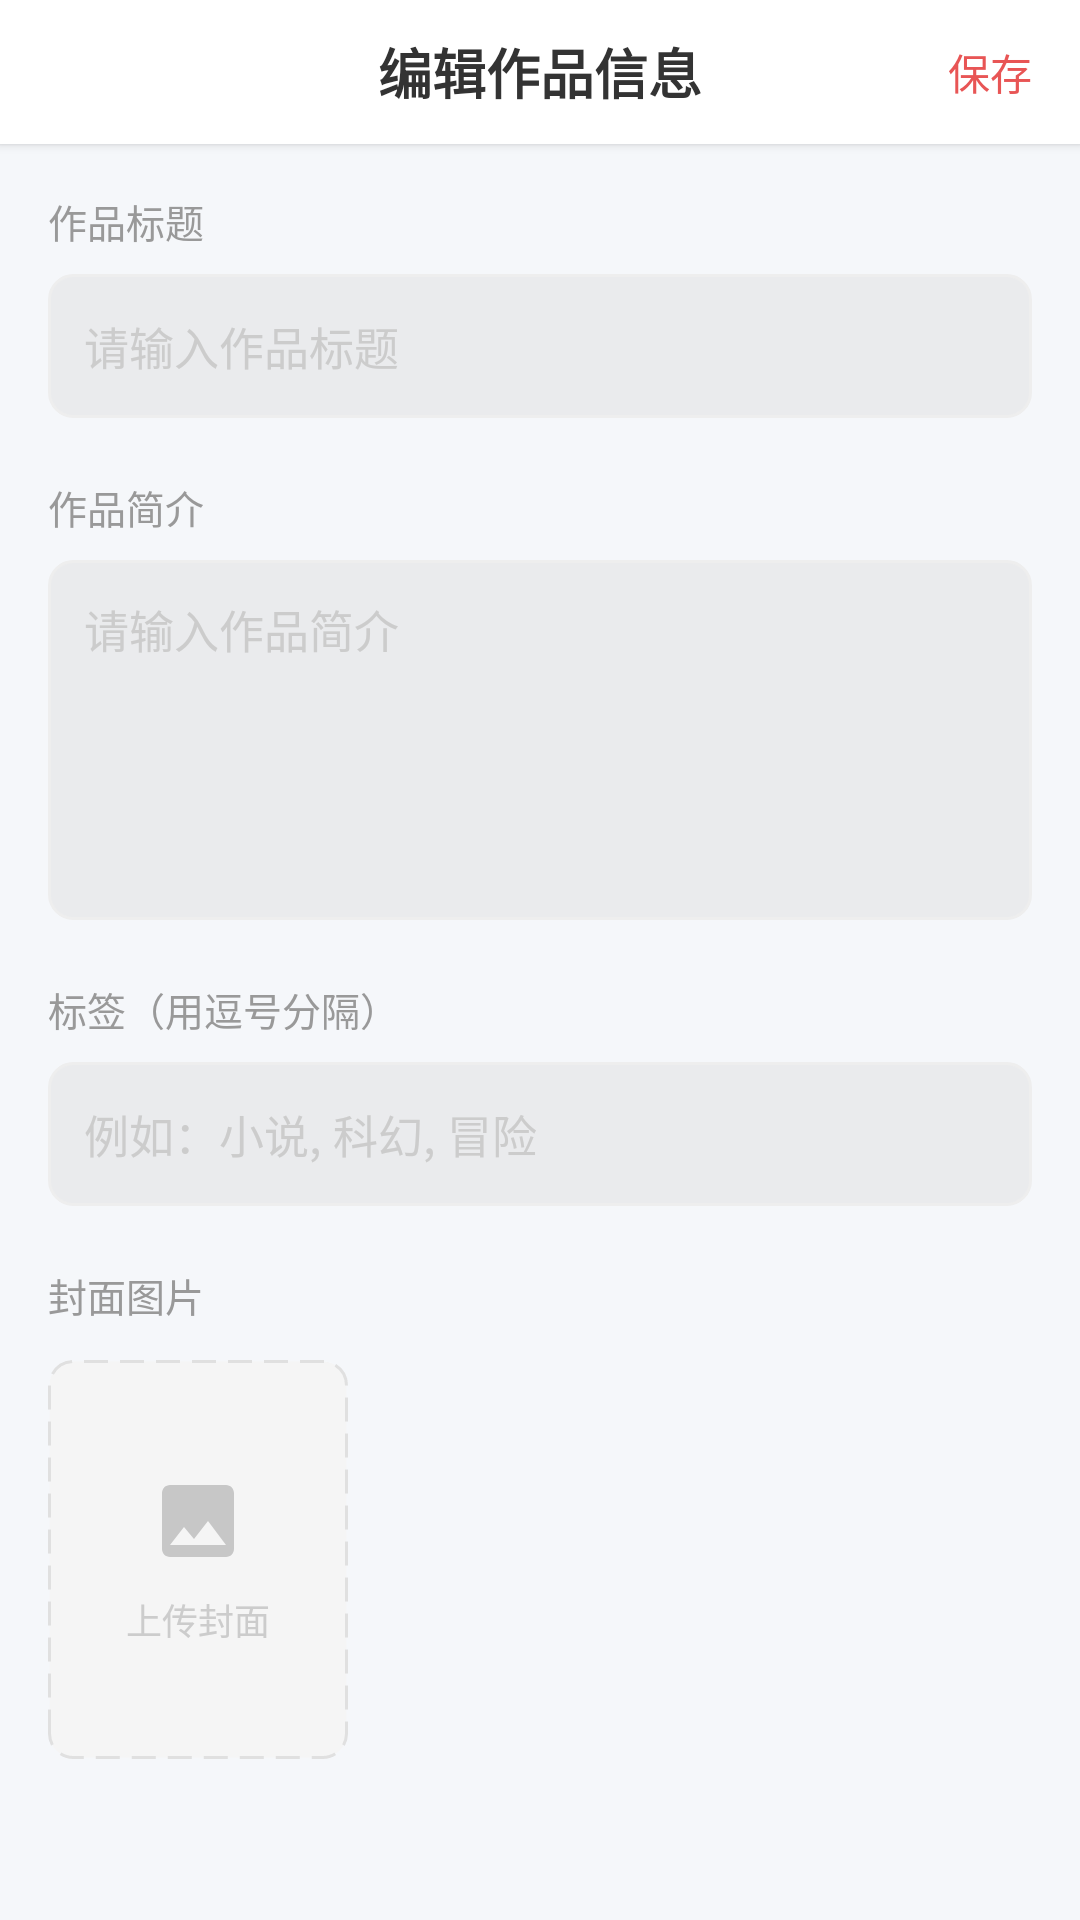

Reconstruct the res/layout file that produces this screen, plus the resources it refers to.
<!-- AndroidManifest.xml: activity theme Theme.TomatoRead -->
<!-- res/layout/activity_edit_work_info.xml -->
<?xml version="1.0" encoding="utf-8"?>
<LinearLayout xmlns:android="http://schemas.android.com/apk/res/android"
    android:layout_width="match_parent"
    android:layout_height="match_parent"
    android:orientation="vertical"
    android:background="@color/app_background">

    <RelativeLayout
        android:layout_width="match_parent"
        android:layout_height="@dimen/top_bar_height"
        android:background="@color/white"
        android:elevation="@dimen/elevation_2dp">

        <ImageView
            android:id="@+id/iv_back"
            android:layout_width="@dimen/top_bar_icon_size"
            android:layout_height="match_parent"
            android:layout_alignParentStart="true"
            android:background="?attr/selectableItemBackgroundBorderless"
            android:padding="12dp"
            android:src="@drawable/ic_back_arrow"
            android:contentDescription="返回" />

        <TextView
            android:layout_width="wrap_content"
            android:layout_height="wrap_content"
            android:layout_centerInParent="true"
            android:text="编辑作品信息"
            android:textColor="@color/text_primary"
            android:textSize="@dimen/text_large"
            android:textStyle="bold" />

        <TextView
            android:id="@+id/tv_save"
            android:layout_width="wrap_content"
            android:layout_height="match_parent"
            android:layout_alignParentEnd="true"
            android:background="?attr/selectableItemBackgroundBorderless"
            android:gravity="center"
            android:paddingStart="16dp"
            android:paddingEnd="16dp"
            android:text="保存"
            android:textColor="@color/primary_red"
            android:textSize="14sp" />
    </RelativeLayout>

    <ScrollView
        android:layout_width="match_parent"
        android:layout_height="match_parent">

        <LinearLayout
            android:layout_width="match_parent"
            android:layout_height="wrap_content"
            android:orientation="vertical"
            android:padding="16dp">

            <TextView
                android:layout_width="wrap_content"
                android:layout_height="wrap_content"
                android:text="作品标题"
                android:textColor="@color/text_secondary"
                android:textSize="13sp" />

            <EditText
                android:id="@+id/et_title"
                android:layout_width="match_parent"
                android:layout_height="@dimen/input_height"
                android:layout_marginTop="8dp"
                android:background="@drawable/bg_input_field"
                android:hint="请输入作品标题"
                android:inputType="text"
                android:maxLines="1"
                android:paddingStart="12dp"
                android:paddingEnd="12dp"
                android:textColor="@color/text_primary"
                android:textColorHint="@color/text_hint"
                android:textSize="15sp" />

            <TextView
                android:layout_width="wrap_content"
                android:layout_height="wrap_content"
                android:layout_marginTop="20dp"
                android:text="作品简介"
                android:textColor="@color/text_secondary"
                android:textSize="13sp" />

            <EditText
                android:id="@+id/et_summary"
                android:layout_width="match_parent"
                android:layout_height="120dp"
                android:layout_marginTop="8dp"
                android:background="@drawable/bg_input_field"
                android:gravity="top"
                android:hint="请输入作品简介"
                android:inputType="textMultiLine"
                android:padding="12dp"
                android:textColor="@color/text_primary"
                android:textColorHint="@color/text_hint"
                android:textSize="15sp" />

            <TextView
                android:layout_width="wrap_content"
                android:layout_height="wrap_content"
                android:layout_marginTop="20dp"
                android:text="标签（用逗号分隔）"
                android:textColor="@color/text_secondary"
                android:textSize="13sp" />

            <EditText
                android:id="@+id/et_tags"
                android:layout_width="match_parent"
                android:layout_height="@dimen/input_height"
                android:layout_marginTop="8dp"
                android:background="@drawable/bg_input_field"
                android:hint="例如：小说, 科幻, 冒险"
                android:inputType="text"
                android:maxLines="1"
                android:paddingStart="12dp"
                android:paddingEnd="12dp"
                android:textColor="@color/text_primary"
                android:textColorHint="@color/text_hint"
                android:textSize="15sp" />

            <TextView
                android:layout_width="wrap_content"
                android:layout_height="wrap_content"
                android:layout_marginTop="20dp"
                android:text="封面图片"
                android:textColor="@color/text_secondary"
                android:textSize="13sp" />

            <FrameLayout
                android:id="@+id/fl_cover"
                android:layout_width="100dp"
                android:layout_height="133dp"
                android:layout_marginTop="12dp"
                android:background="@drawable/bg_upload_area"
                android:clickable="true"
                android:focusable="true">

                <ImageView
                    android:id="@+id/iv_cover"
                    android:layout_width="match_parent"
                    android:layout_height="match_parent"
                    android:scaleType="centerCrop"
                    android:visibility="gone" />

                <LinearLayout
                    android:id="@+id/ll_upload_hint"
                    android:layout_width="match_parent"
                    android:layout_height="match_parent"
                    android:gravity="center"
                    android:orientation="vertical">

                    <ImageView
                        android:layout_width="32dp"
                        android:layout_height="32dp"
                        android:src="@drawable/ic_image"
                        android:alpha="0.5"
                        android:contentDescription="上传封面" />

                    <TextView
                        android:layout_width="wrap_content"
                        android:layout_height="wrap_content"
                        android:layout_marginTop="8dp"
                        android:text="上传封面"
                        android:textColor="@color/text_hint"
                        android:textSize="12sp" />
                </LinearLayout>
            </FrameLayout>

        </LinearLayout>
    </ScrollView>

</LinearLayout>
<!-- resources referenced by this layout -->
<resources>
  <color name="app_background">#F5F7FA</color>
  <color name="primary_red">#E85555</color>
  <color name="text_hint">#CCCCCC</color>
  <color name="text_primary">#333333</color>
  <color name="text_secondary">#999999</color>
  <color name="white">#FFFFFF</color>
  <dimen name="elevation_2dp">2dp</dimen>
  <dimen name="input_height">48dp</dimen>
  <dimen name="text_large">18sp</dimen>
  <dimen name="top_bar_height">48dp</dimen>
  <dimen name="top_bar_icon_size">40dp</dimen>
  <!-- drawable bg_input_field (drawable) -->
  <?xml version="1.0" encoding="utf-8"?>
  <shape xmlns:android="http://schemas.android.com/apk/res/android"
      android:shape="rectangle">
      <solid android:color="@color/search_bg" />
      <corners android:radius="8dp" />
      <stroke
          android:width="1dp"
          android:color="@color/divider" />
  </shape>
  <!-- drawable bg_upload_area (drawable) -->
  <?xml version="1.0" encoding="utf-8"?>
  <shape xmlns:android="http://schemas.android.com/apk/res/android"
      android:shape="rectangle">
      <solid android:color="#F5F5F5" />
      <corners android:radius="8dp" />
      <stroke
          android:width="1dp"
          android:color="#E0E0E0"
          android:dashWidth="8dp"
          android:dashGap="4dp" />
  </shape>
  <!-- drawable ic_image (drawable) -->
  <?xml version="1.0" encoding="utf-8"?>
  <vector xmlns:android="http://schemas.android.com/apk/res/android"
      android:width="24dp"
      android:height="24dp"
      android:viewportWidth="24"
      android:viewportHeight="24">
      <path
          android:fillColor="#999999"
          android:pathData="M21,19V5c0,-1.1 -0.9,-2 -2,-2H5C3.9,3 3,3.9 3,5v14c0,1.1 0.9,2 2,2h14c1.1,0 2,-0.9 2,-2zM8.5,13.5l2.5,3.01L14.5,12l4.5,6H5l3.5,-4.5z" />
  </vector>
  <style name="Theme.TomatoRead" parent="Theme.Material3.Light.NoActionBar">
          <item name="colorPrimary">@color/primary_red</item>
          <item name="colorOnPrimary">@color/white</item>
          <item name="colorPrimaryContainer">@color/primary_red</item>
          <item name="colorOnPrimaryContainer">@color/white</item>
          <item name="android:colorBackground">@color/app_background</item>
          <item name="android:statusBarColor">@color/primary_red</item>
          <item name="android:windowAnimationStyle">@style/WindowAnimationStyle</item>
      </style>
  <color name="search_bg">#EAEBED</color>
  <color name="divider">#EEEEEE</color>
  <style name="WindowAnimationStyle">
          <item name="android:activityOpenEnterAnimation">@anim/activity_fade_in</item>
          <item name="android:activityOpenExitAnimation">@anim/activity_fade_out</item>
          <item name="android:activityCloseEnterAnimation">@anim/activity_fade_in</item>
          <item name="android:activityCloseExitAnimation">@anim/activity_fade_out</item>
      </style>
</resources>
